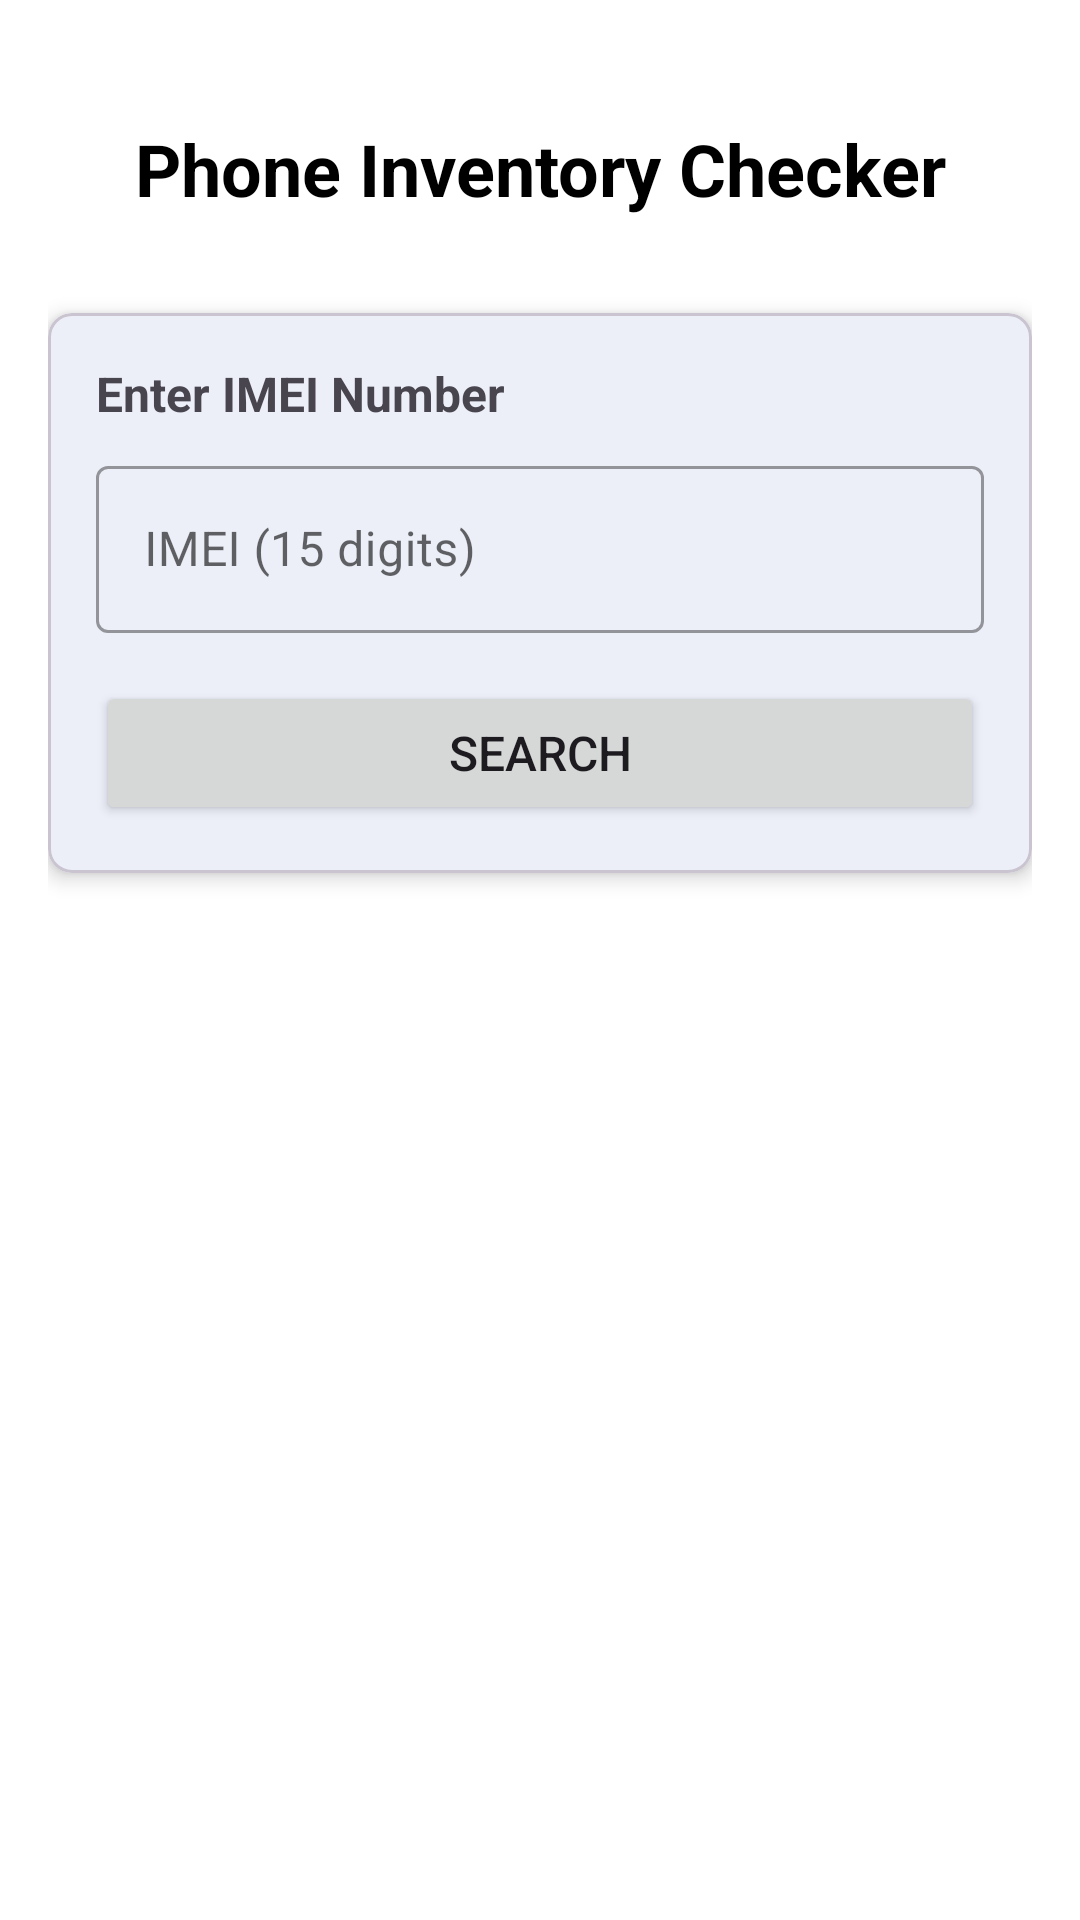

Layout XML and referenced resources for this Android screen:
<!-- AndroidManifest.xml: application theme Theme.TechcitySuite -->
<!-- res/layout/activity_main.xml -->
<?xml version="1.0" encoding="utf-8"?>
<androidx.constraintlayout.widget.ConstraintLayout xmlns:android="http://schemas.android.com/apk/res/android"
    xmlns:app="http://schemas.android.com/apk/res-auto"
    xmlns:tools="http://schemas.android.com/tools"
    android:layout_width="match_parent"
    android:layout_height="match_parent"
    android:padding="16dp"
    tools:context=".MainActivity">

    
    <TextView
        android:id="@+id/titleText"
        android:layout_width="wrap_content"
        android:layout_height="wrap_content"
        android:text="@string/phone_inventory_checker"
        android:textSize="24sp"
        android:textStyle="bold"
        android:textColor="@color/black"
        app:layout_constraintTop_toTopOf="parent"
        app:layout_constraintStart_toStartOf="parent"
        app:layout_constraintEnd_toEndOf="parent"
        android:layout_marginTop="24dp" />

    
    <com.google.android.material.card.MaterialCardView
        android:id="@+id/searchCard"
        android:layout_width="0dp"
        android:layout_height="wrap_content"
        android:layout_marginTop="32dp"
        app:cardCornerRadius="8dp"
        app:cardElevation="4dp"
        app:layout_constraintTop_toBottomOf="@id/titleText"
        app:layout_constraintStart_toStartOf="parent"
        app:layout_constraintEnd_toEndOf="parent">

        <LinearLayout
            android:layout_width="match_parent"
            android:layout_height="wrap_content"
            android:orientation="vertical"
            android:padding="16dp">

            <TextView
                android:layout_width="wrap_content"
                android:layout_height="wrap_content"
                android:text="@string/enter_imei_number"
                android:textSize="16sp"
                android:textStyle="bold"
                android:layout_marginBottom="8dp" />

            <com.google.android.material.textfield.TextInputLayout
                android:id="@+id/imeiInputLayout"
                android:layout_width="match_parent"
                android:layout_height="wrap_content"
                android:hint="@string/imei_hint"
                style="@style/Widget.MaterialComponents.TextInputLayout.OutlinedBox">

                <com.google.android.material.textfield.TextInputEditText
                    android:id="@+id/imeiInput"
                    android:layout_width="match_parent"
                    android:layout_height="wrap_content"
                    android:inputType="number"
                    android:maxLength="15" />

            </com.google.android.material.textfield.TextInputLayout>

            <Button
                android:id="@+id/searchButton"
                android:layout_width="match_parent"
                android:layout_height="wrap_content"
                android:layout_marginTop="16dp"
                android:text="@string/search"
                android:textSize="16sp"
                app:cornerRadius="4dp" />

        </LinearLayout>
    </com.google.android.material.card.MaterialCardView>

    
    <ProgressBar
        android:id="@+id/progressBar"
        android:layout_width="wrap_content"
        android:layout_height="wrap_content"
        android:visibility="gone"
        app:layout_constraintTop_toBottomOf="@id/searchCard"
        app:layout_constraintStart_toStartOf="parent"
        app:layout_constraintEnd_toEndOf="parent"
        android:layout_marginTop="24dp" />

    
    <com.google.android.material.card.MaterialCardView
        android:id="@+id/resultCard"
        android:layout_width="0dp"
        android:layout_height="wrap_content"
        android:layout_marginTop="24dp"
        android:visibility="gone"
        app:cardCornerRadius="8dp"
        app:cardElevation="4dp"
        app:layout_constraintTop_toBottomOf="@id/searchCard"
        app:layout_constraintStart_toStartOf="parent"
        app:layout_constraintEnd_toEndOf="parent"
        tools:visibility="visible">

        <LinearLayout
            android:layout_width="match_parent"
            android:layout_height="wrap_content"
            android:orientation="vertical"
            android:padding="16dp">

            <TextView
                android:layout_width="wrap_content"
                android:layout_height="wrap_content"
                android:text="@string/phone_details"
                android:textSize="18sp"
                android:textStyle="bold"
                android:layout_marginBottom="16dp" />

            
            <LinearLayout
                android:layout_width="match_parent"
                android:layout_height="wrap_content"
                android:orientation="horizontal"
                android:layout_marginBottom="8dp">

                <TextView
                    android:layout_width="100dp"
                    android:layout_height="wrap_content"
                    android:text="@string/model_label"
                    android:textStyle="bold" />

                <TextView
                    android:id="@+id/modelText"
                    android:layout_width="wrap_content"
                    android:layout_height="wrap_content"
                    android:text="@string/default_value"
                    android:layout_marginStart="8dp" />
            </LinearLayout>

            
            <LinearLayout
                android:layout_width="match_parent"
                android:layout_height="wrap_content"
                android:orientation="horizontal"
                android:layout_marginBottom="8dp">

                <TextView
                    android:layout_width="100dp"
                    android:layout_height="wrap_content"
                    android:text="@string/ram_label"
                    android:textStyle="bold" />

                <TextView
                    android:id="@+id/ramText"
                    android:layout_width="wrap_content"
                    android:layout_height="wrap_content"
                    android:text="@string/default_value"
                    android:layout_marginStart="8dp" />
            </LinearLayout>

            
            <LinearLayout
                android:layout_width="match_parent"
                android:layout_height="wrap_content"
                android:orientation="horizontal"
                android:layout_marginBottom="8dp">

                <TextView
                    android:layout_width="100dp"
                    android:layout_height="wrap_content"
                    android:text="@string/storage_label"
                    android:textStyle="bold" />

                <TextView
                    android:id="@+id/storageText"
                    android:layout_width="wrap_content"
                    android:layout_height="wrap_content"
                    android:text="@string/default_value"
                    android:layout_marginStart="8dp" />
            </LinearLayout>

            
            <LinearLayout
                android:layout_width="match_parent"
                android:layout_height="wrap_content"
                android:orientation="horizontal"
                android:layout_marginBottom="8dp">

                <TextView
                    android:layout_width="100dp"
                    android:layout_height="wrap_content"
                    android:text="@string/color_label"
                    android:textStyle="bold" />

                <TextView
                    android:id="@+id/colorText"
                    android:layout_width="wrap_content"
                    android:layout_height="wrap_content"
                    android:text="@string/default_value"
                    android:layout_marginStart="8dp" />
            </LinearLayout>

            
            <LinearLayout
                android:layout_width="match_parent"
                android:layout_height="wrap_content"
                android:orientation="horizontal"
                android:layout_marginBottom="8dp">

                <TextView
                    android:layout_width="100dp"
                    android:layout_height="wrap_content"
                    android:text="@string/status_label"
                    android:textStyle="bold" />

                <TextView
                    android:id="@+id/statusText"
                    android:layout_width="wrap_content"
                    android:layout_height="wrap_content"
                    android:text="@string/default_value"
                    android:textColor="@color/teal_700"
                    android:textStyle="bold"
                    android:layout_marginStart="8dp" />
            </LinearLayout>

        </LinearLayout>
    </com.google.android.material.card.MaterialCardView>

    
    <TextView
        android:id="@+id/messageText"
        android:layout_width="wrap_content"
        android:layout_height="wrap_content"
        android:visibility="gone"
        android:textSize="16sp"
        android:textAlignment="center"
        app:layout_constraintTop_toBottomOf="@id/searchCard"
        app:layout_constraintStart_toStartOf="parent"
        app:layout_constraintEnd_toEndOf="parent"
        android:layout_marginTop="24dp"
        android:padding="16dp"
        tools:text="Sample error message"
        tools:visibility="visible" />

</androidx.constraintlayout.widget.ConstraintLayout>
<!-- resources referenced by this layout -->
<resources>
  <color name="black">#000000</color>
  <color name="teal_700">#FF018786</color>
  <string name="color_label">Color:</string>
  <string name="default_value">-</string>
  <string name="enter_imei_number">Enter IMEI Number</string>
  <string name="imei_hint">IMEI (15 digits)</string>
  <string name="model_label">Model:</string>
  <string name="phone_details">Phone Details</string>
  <string name="phone_inventory_checker">Phone Inventory Checker</string>
  <string name="ram_label">RAM:</string>
  <string name="search">Search</string>
  <string name="status_label">Status:</string>
  <string name="storage_label">Storage:</string>
  <style name="Theme.TechcitySuite" parent="Base.Theme.TechcitySuite" />
  <style name="Base.Theme.TechcitySuite" parent="Theme.Material3.DayNight.NoActionBar">
          
          <item name="colorPrimary">@color/techcity_blue</item>
          <item name="colorPrimaryVariant">@color/techcity_blue_dark</item>
          <item name="colorOnPrimary">@color/white</item>
  
          
          <item name="colorSecondary">@color/techcity_accent</item>
          <item name="colorSecondaryVariant">@color/techcity_blue_light</item>
          <item name="colorOnSecondary">@color/white</item>
  
          
          <item name="android:colorBackground">@color/white</item>
          <item name="colorOnBackground">@color/black</item>
  
          
          <item name="colorSurface">@color/white</item>
          <item name="colorOnSurface">@color/black</item>
  
          
          <item name="colorError">@color/red</item>
          <item name="colorOnError">@color/white</item>
  
          
          <item name="android:statusBarColor">@color/techcity_blue_dark</item>
  
          
          <item name="materialButtonStyle">@style/Widget.TechCity.Button</item>
      </style>
  <color name="techcity_blue">#3F51B5</color>
  <color name="techcity_blue_dark">#303F9F</color>
  <color name="white">#FFFFFF</color>
  <color name="techcity_accent">#3F51B5</color>
  <color name="techcity_blue_light">#7986CB</color>
  <color name="red">#F44336</color>
  <style name="Widget.TechCity.Button" parent="Widget.MaterialComponents.Button">
          <item name="backgroundTint">@color/techcity_blue</item>
          <item name="android:textColor">@color/white</item>
          <item name="cornerRadius">4dp</item>
      </style>
</resources>
